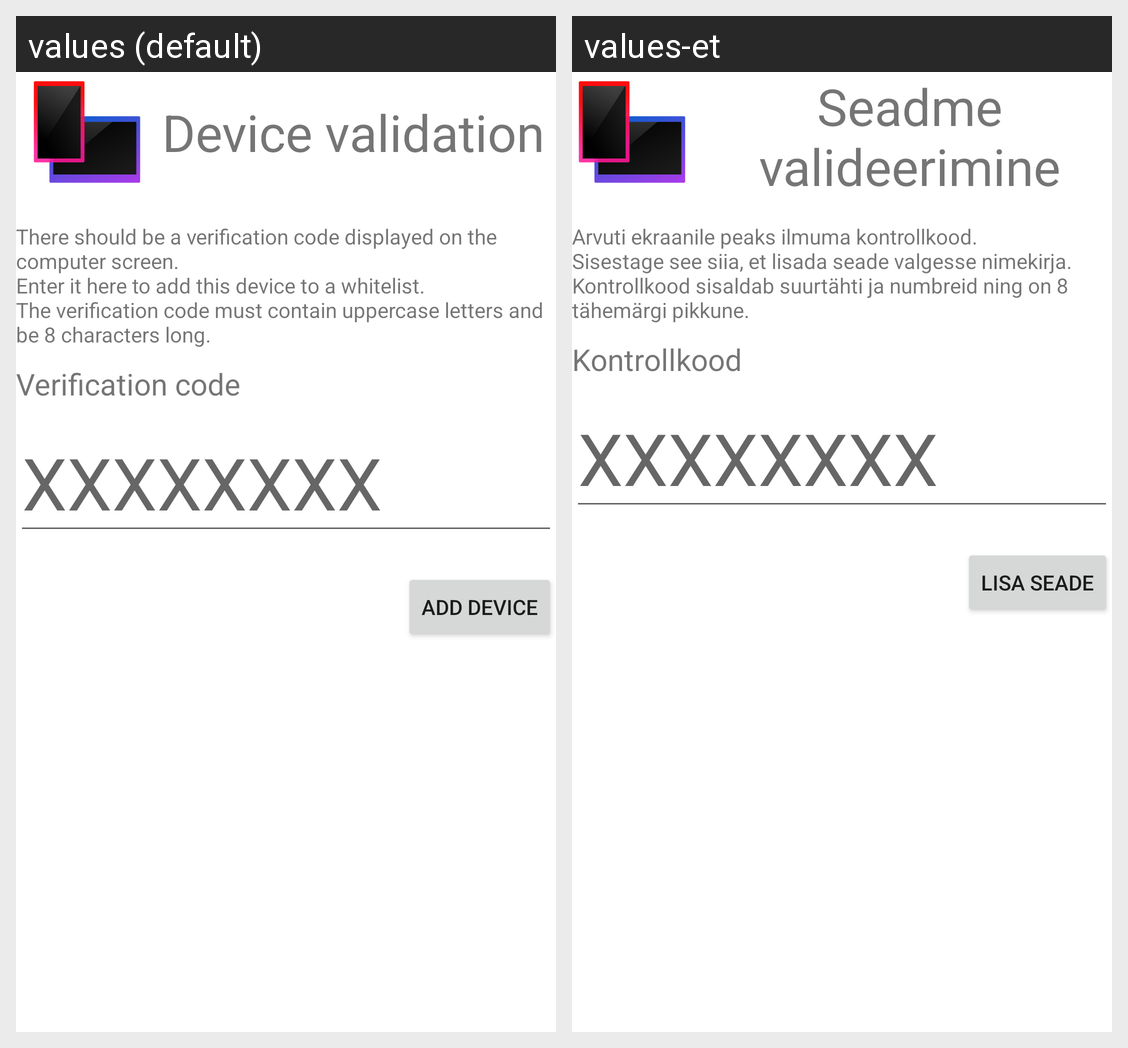

This grid shows one Android layout under two languages. Give, for every string resource on the screen, its name, the default text and each shown locale's text.
Android screen res/layout/activity_device_validation.xml rendered under 2 locales, left to right: values (default), values-et. Device: Nexus 5 (rendered at 1080×1920; each locale shown at half size, 540×960, under a caption strip naming it); theme Theme.Integratsioonitarkvara.
Strings drawn on this screen, with the default value and each locale's value (text and hints the layout hard-codes, and strings that could not be matched under every locale, appear in the picture but are not listed):

device_validation
  values: Device validation
  values-et: Seadme valideerimine

verification_code_notice
  values: There should be a verification code displayed on the computer screen.
      Enter it here to add this device to a whitelist.
      The verification code must contain uppercase letters and be 8 characters long.
  values-et: Arvuti ekraanile peaks ilmuma kontrollkood.
      Sisestage see siia, et lisada seade valgesse nimekirja.
      Kontrollkood sisaldab suurtähti ja numbreid ning on 8 tähemärgi pikkune.

verification_code
  values: Verification code
  values-et: Kontrollkood

xxxxxxxx
  values: XXXXXXXX
  values-et: XXXXXXXX  [not translated; the default value is used]

add_device
  values: Add device
  values-et: Lisa seade
